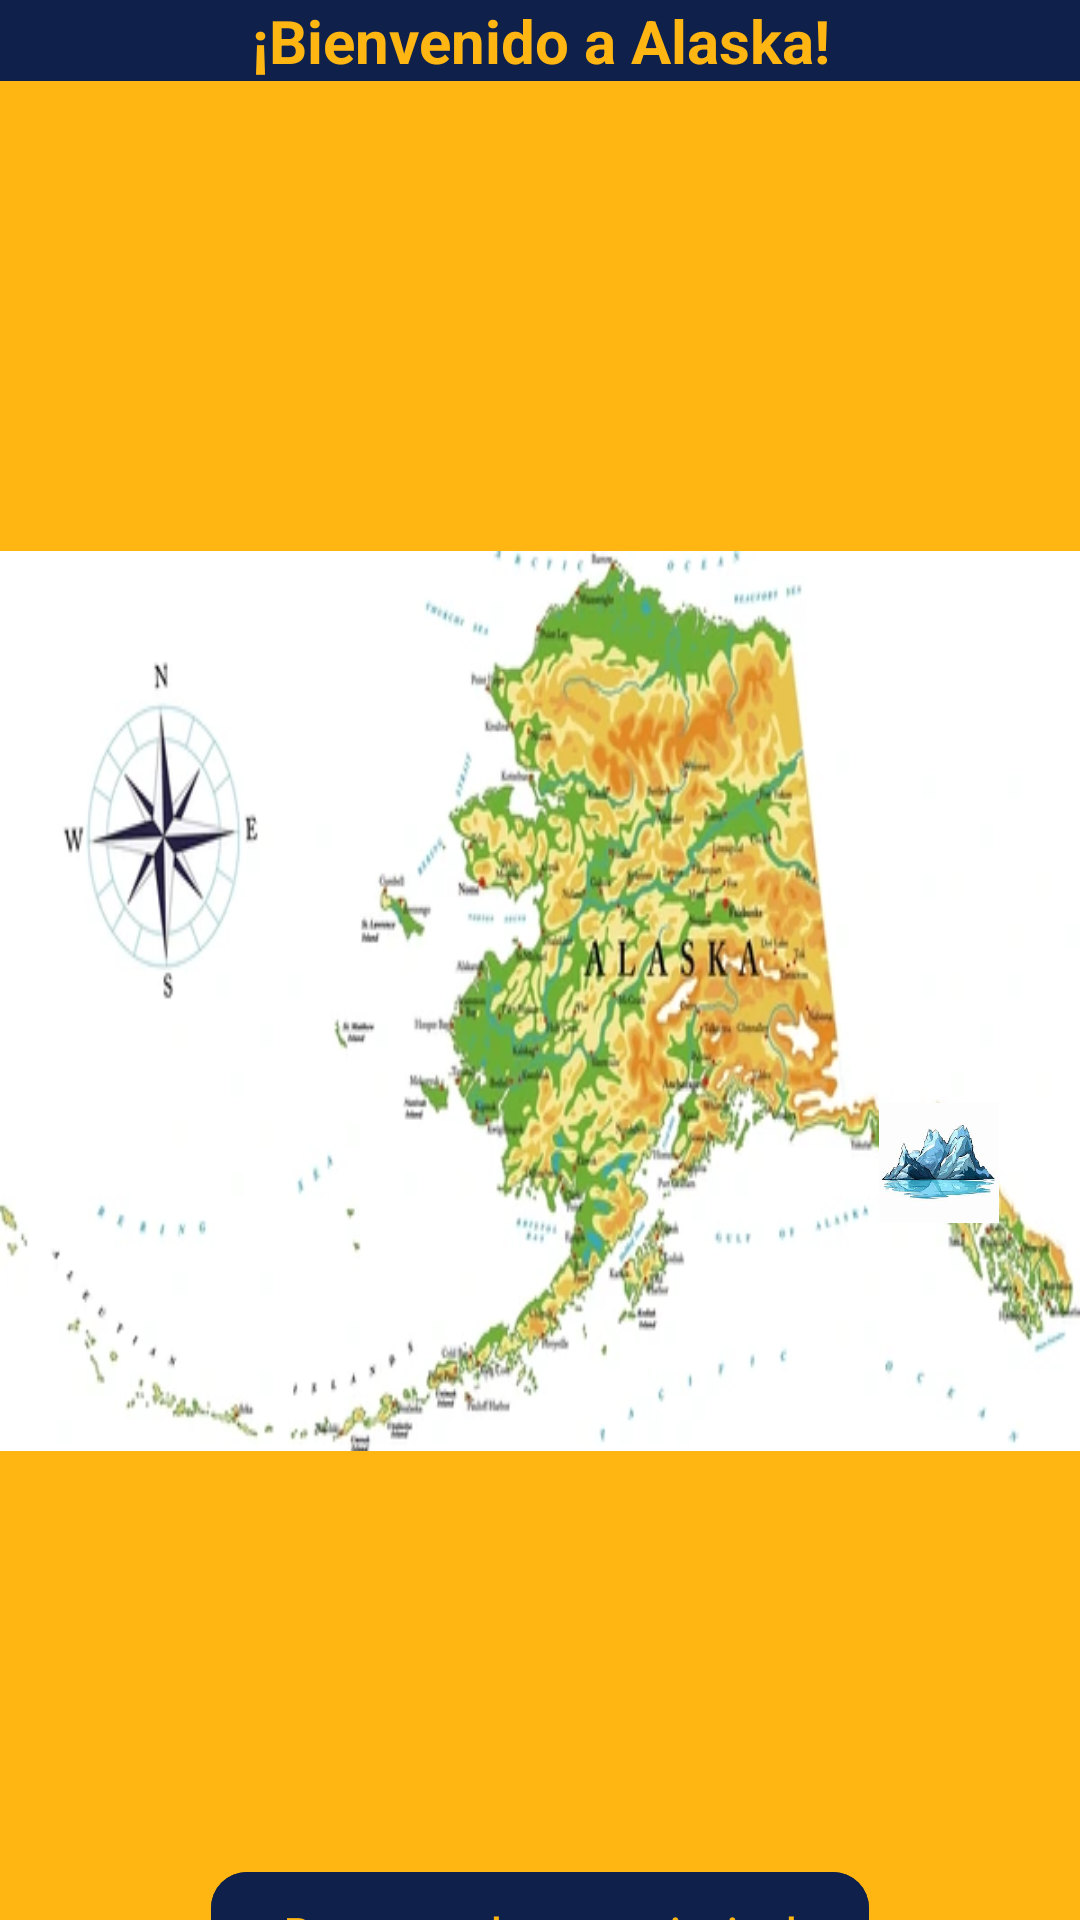

Android layout source for this screen:
<!-- AndroidManifest.xml: activity theme Base.Theme.AventuraInteractiva.AlaskaActivity -->
<!-- res/layout/activity_alaska.xml -->
<?xml version="1.0" encoding="utf-8"?>
<androidx.constraintlayout.widget.ConstraintLayout xmlns:android="http://schemas.android.com/apk/res/android"
    xmlns:app="http://schemas.android.com/apk/res-auto"
    xmlns:tools="http://schemas.android.com/tools"
    android:id="@+id/main"
    android:layout_width="match_parent"
    android:layout_height="match_parent"
    android:background="#FFB612"
    tools:context=".AlaskaActivity">

    <TextView
        android:id="@+id/tituloAlaska"
        android:textSize="20dp"
        android:layout_width="0dp"
        android:layout_height="wrap_content"
        android:text="¡Bienvenido a Alaska!"
        android:textStyle="bold"
        android:background="#0F204B"
        android:textColor="#FFB612"
        android:gravity="center"
        app:layout_constraintEnd_toEndOf="parent"
        app:layout_constraintStart_toStartOf="parent"
        app:layout_constraintTop_toTopOf="parent"
        />


    <androidx.constraintlayout.widget.ConstraintLayout
        android:id="@+id/mapaAlaska"
        android:layout_width="0dp"
        android:layout_height="wrap_content"
        app:layout_constraintTop_toBottomOf="@id/tituloAlaska"
        app:layout_constraintBottom_toBottomOf="parent"
        app:layout_constraintStart_toStartOf="parent"
        app:layout_constraintEnd_toEndOf="parent">

        

        <ImageView
            android:id="@+id/Alaska"
            android:layout_width="wrap_content"
            android:layout_height="300dp"
            android:scaleType="fitXY"
            android:src="@mipmap/alaska"
            app:layout_constraintBottom_toBottomOf="parent"
            app:layout_constraintEnd_toEndOf="parent"
            app:layout_constraintHorizontal_bias="1.0"
            app:layout_constraintStart_toStartOf="parent"
            app:layout_constraintTop_toTopOf="parent"
            app:layout_constraintVertical_bias="0.0" />


        <ImageButton
            android:id="@+id/glaciarB"
            android:layout_width="40dp"
            android:layout_height="40dp"
            android:scaleType="centerInside"
            android:adjustViewBounds="true"
            app:srcCompat="@mipmap/glaciar"
            app:layout_constraintStart_toStartOf="parent"
            app:layout_constraintTop_toTopOf="parent"
            android:background="@android:color/transparent"
            android:layout_marginStart="293dp"
            android:layout_marginTop="184dp"
            android:outlineProvider="none"
            android:foreground="?attr/selectableItemBackgroundBorderless"
            />

    </androidx.constraintlayout.widget.ConstraintLayout>

    <com.google.android.material.button.MaterialButton
        android:id="@+id/buttonR"
        android:layout_width="wrap_content"
        android:layout_height="wrap_content"
        android:gravity="center"
        android:text="Regresar al mapa principal"
        android:backgroundTint="#0F204B"
        android:textColor="#FFB612"
        app:cornerRadius="12dp"
        android:elevation="8dp"
        app:rippleColor="@android:color/white"
        app:layout_constraintStart_toStartOf="parent"
        app:layout_constraintEnd_toEndOf="parent"
        app:layout_constraintTop_toTopOf="parent"
        android:layout_marginTop="620dp" />

</androidx.constraintlayout.widget.ConstraintLayout>
<!-- resources referenced by this layout -->
<resources>
  <!-- mipmap alaska: png bitmap (mipmap-hdpi, 158669 bytes) -->
  <!-- mipmap glaciar: jpg bitmap (mipmap-hdpi, 7204 bytes) -->
  <style name="Base.Theme.AventuraInteractiva.AlaskaActivity" parent="Theme.Material3.DayNight.NoActionBar">
          
          <item name="android:windowBackground">@color/FondoAlaska</item>
          <item name="colorPrimary">@color/botonFondoAlaska</item>
          <item name="colorPrimaryVariant">@color/letrasAlaska</item>
      </style>
  <color name="FondoAlaska">#FFB612</color>
  <color name="botonFondoAlaska">#0F204B</color>
  <color name="letrasAlaska">#FFB612</color>
</resources>
